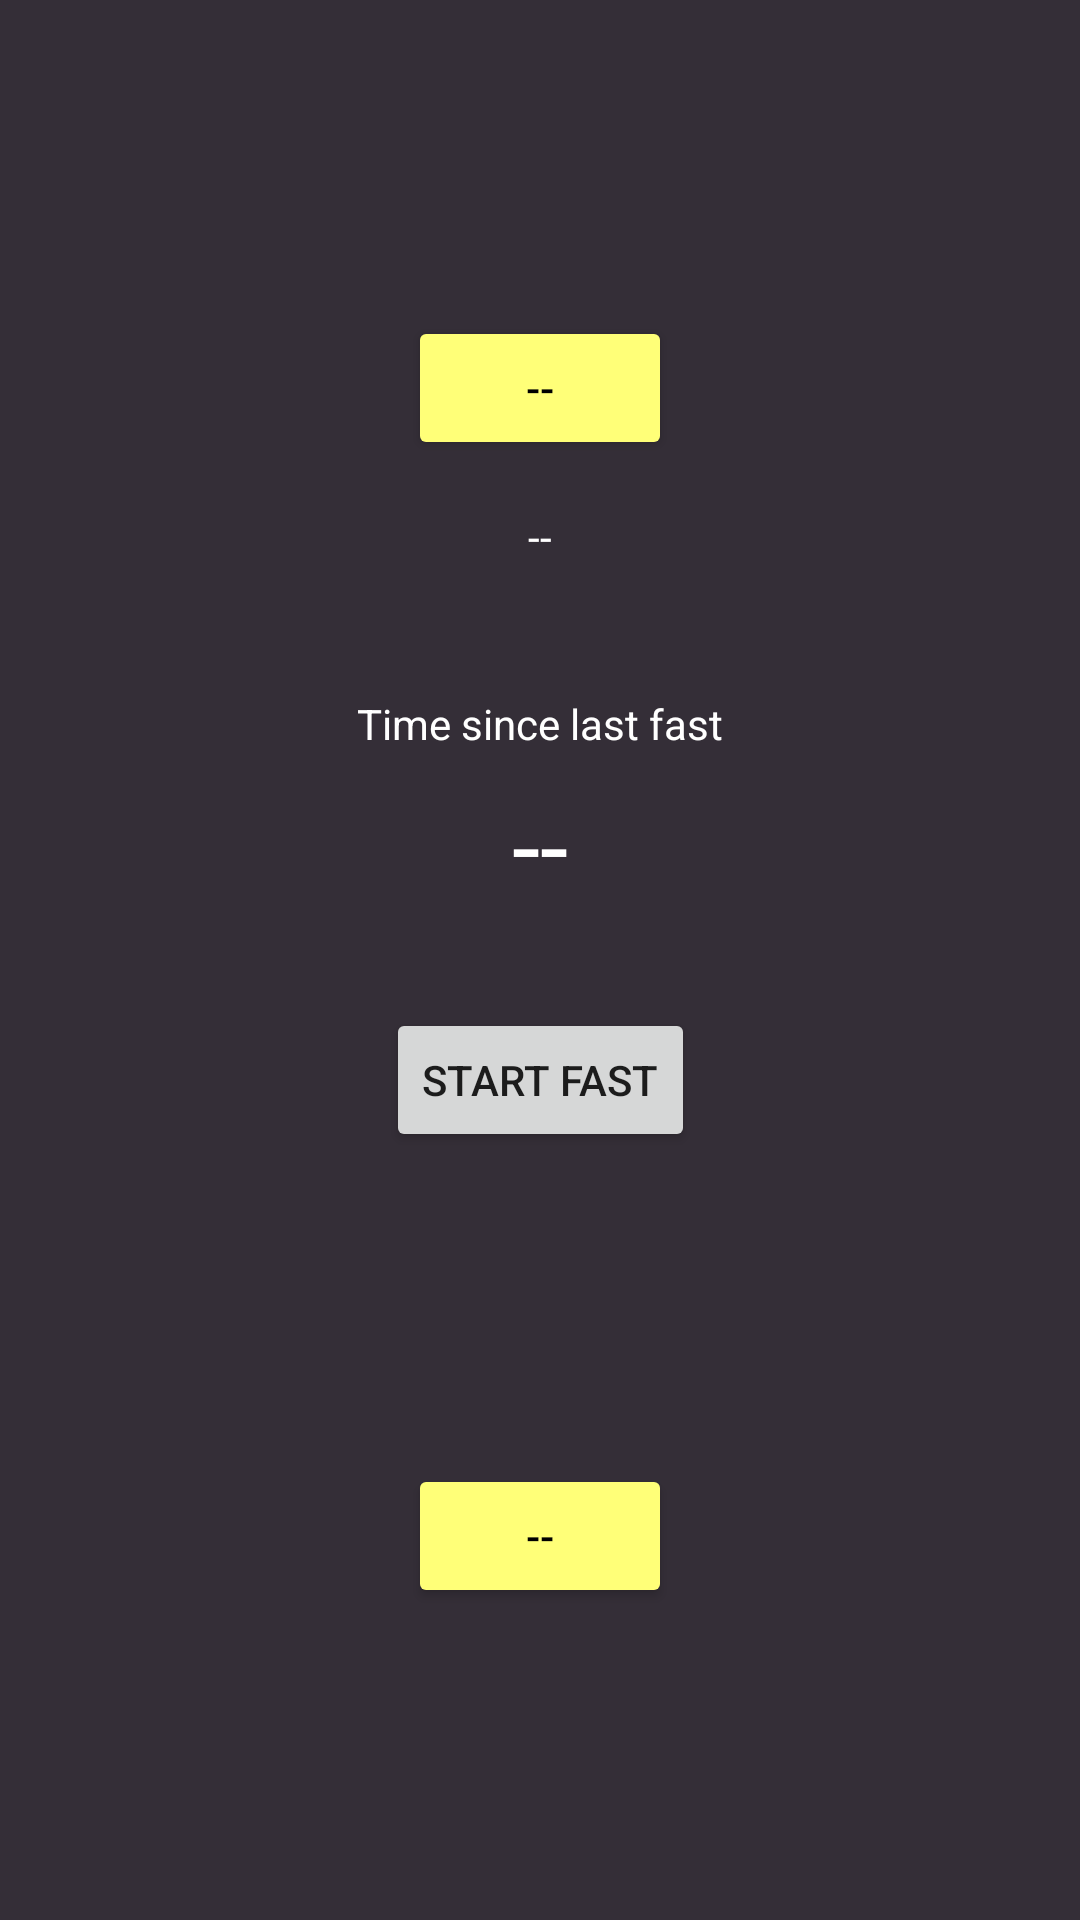

Write the Android layout XML for this screen, with the resource values it uses.
<!-- AndroidManifest.xml: application theme Theme.Paasto -->
<!-- res/layout/fragment_timer.xml -->
<?xml version="1.0" encoding="utf-8"?>
<androidx.constraintlayout.widget.ConstraintLayout xmlns:android="http://schemas.android.com/apk/res/android"
    xmlns:app="http://schemas.android.com/apk/res-auto"
    xmlns:tools="http://schemas.android.com/tools"
    android:id="@+id/fragment_timer"
    android:name="TimerFragment"
    android:layout_width="match_parent"
    android:layout_height="match_parent"
    android:background="@color/background">

    <Button
        android:id="@+id/fastButton"
        android:layout_width="wrap_content"
        android:layout_height="wrap_content"
        android:layout_marginStart="32dp"
        android:layout_marginLeft="32dp"
        android:layout_marginTop="16dp"
        android:layout_marginEnd="32dp"
        android:layout_marginRight="32dp"
        android:onClick="fastButtonClicked"
        android:text="@string/fast_start"
        app:layout_constraintEnd_toEndOf="parent"
        app:layout_constraintStart_toStartOf="parent"
        app:layout_constraintTop_toTopOf="@+id/hor_guide" />

    <Button
        android:id="@+id/startTime"
        android:layout_width="wrap_content"
        android:layout_height="wrap_content"
        android:layout_marginStart="32dp"
        android:layout_marginLeft="32dp"
        android:layout_marginTop="32dp"
        android:layout_marginEnd="32dp"
        android:layout_marginRight="32dp"
        android:layout_marginBottom="32dp"
        android:onClick="startTimeClicked"
        android:text="@string/num_invalid"
        android:textColor="@color/textOnPrimary"
        app:backgroundTint="@color/primaryLight"
        app:layout_constraintBottom_toBottomOf="parent"
        app:layout_constraintEnd_toEndOf="parent"
        app:layout_constraintStart_toStartOf="parent"
        app:layout_constraintTop_toBottomOf="@+id/fastButton" />

    <Button
        android:id="@+id/targetDuration"
        android:layout_width="wrap_content"
        android:layout_height="wrap_content"
        android:layout_marginStart="32dp"
        android:layout_marginLeft="32dp"
        android:layout_marginTop="32dp"
        android:layout_marginEnd="32dp"
        android:layout_marginRight="32dp"
        android:layout_marginBottom="32dp"
        android:onClick="fastTargetClicked"
        android:text="@string/num_invalid"
        android:textColor="@color/textOnPrimary"
        app:backgroundTint="@color/primaryLight"
        app:layout_constraintBottom_toTopOf="@+id/fastTime"
        app:layout_constraintEnd_toEndOf="parent"
        app:layout_constraintStart_toStartOf="parent"
        app:layout_constraintTop_toTopOf="parent" />

    <TextView
        android:id="@+id/targetReachedAt"
        android:layout_width="wrap_content"
        android:layout_height="wrap_content"
        android:layout_marginTop="16dp"
        android:text="@string/num_invalid"
        android:textColor="@color/textOnBackground"
        app:layout_constraintEnd_toEndOf="@+id/targetDuration"
        app:layout_constraintStart_toStartOf="@+id/targetDuration"
        app:layout_constraintTop_toBottomOf="@+id/targetDuration" />

    <TextView
        android:id="@+id/fastTime"
        android:layout_width="wrap_content"
        android:layout_height="wrap_content"
        android:layout_marginStart="32dp"
        android:layout_marginLeft="32dp"
        android:layout_marginEnd="32dp"
        android:layout_marginRight="32dp"
        android:layout_marginBottom="16dp"
        android:gravity="center"
        android:text="@string/num_invalid"
        android:textAppearance="@style/TextAppearance.AppCompat.Display1"
        android:textColor="@color/textOnBackground"
        app:layout_constraintBottom_toTopOf="@+id/hor_guide"
        app:layout_constraintEnd_toEndOf="parent"
        app:layout_constraintStart_toStartOf="parent" />

    <TextView
        android:id="@+id/timeSinceLastLabel"
        android:layout_width="wrap_content"
        android:layout_height="wrap_content"
        android:layout_marginBottom="8dp"
        android:text="@string/time_since_last_fast"
        android:textColor="@color/textOnBackground"
        app:layout_constraintBottom_toTopOf="@+id/fastTime"
        app:layout_constraintEnd_toEndOf="parent"
        app:layout_constraintStart_toStartOf="parent" />

    <androidx.constraintlayout.widget.Barrier
        android:id="@+id/bot_barrier"
        android:layout_width="wrap_content"
        android:layout_height="wrap_content"
        app:barrierDirection="bottom"
        app:constraint_referenced_ids="fastButton,fastTime"
        tools:layout_editor_absoluteY="589dp" />

    <androidx.constraintlayout.widget.Barrier
        android:id="@+id/top_barrier"
        android:layout_width="wrap_content"
        android:layout_height="wrap_content"
        app:barrierDirection="top"
        app:constraint_referenced_ids="fastButton,fastTime,timeSinceLastLabel"
        tools:layout_editor_absoluteY="589dp" />

    <androidx.constraintlayout.widget.Guideline
        android:id="@+id/hor_guide"
        android:layout_width="wrap_content"
        android:layout_height="wrap_content"
        android:orientation="horizontal"
        app:layout_constraintGuide_percent="0.50" />

</androidx.constraintlayout.widget.ConstraintLayout>
<!-- resources referenced by this layout -->
<resources>
  <color name="background">#342E37</color>
  <color name="primaryLight">#ffff78</color>
  <color name="textOnBackground">#ffffff</color>
  <color name="textOnPrimary">#000000</color>
  <string name="fast_start">Start fast</string>
  <string name="num_invalid" translatable="false">--</string>
  <string name="time_since_last_fast">Time since last fast</string>
  <style name="Theme.Paasto" parent="Theme.PaastoBase" />
  <style name="Theme.PaastoBase" parent="Theme.MaterialComponents.DayNight.DarkActionBar">
          
          <item name="colorPrimary">@color/primary</item>
          <item name="colorPrimaryDark">@color/primaryDark</item>
          <item name="colorAccent">@color/primaryLight</item>
          <item name="colorPrimaryVariant">@color/primaryLight</item>
          <item name="colorOnPrimary">@color/textOnPrimary</item>
          
          <item name="backgroundColor">@color/background</item>
          
          <item name="android:statusBarColor" tools:targetApi="l">@color/primaryDark</item>
      </style>
  <color name="primary">#CBEF43</color>
  <color name="primaryDark">#97bc00</color>
</resources>
